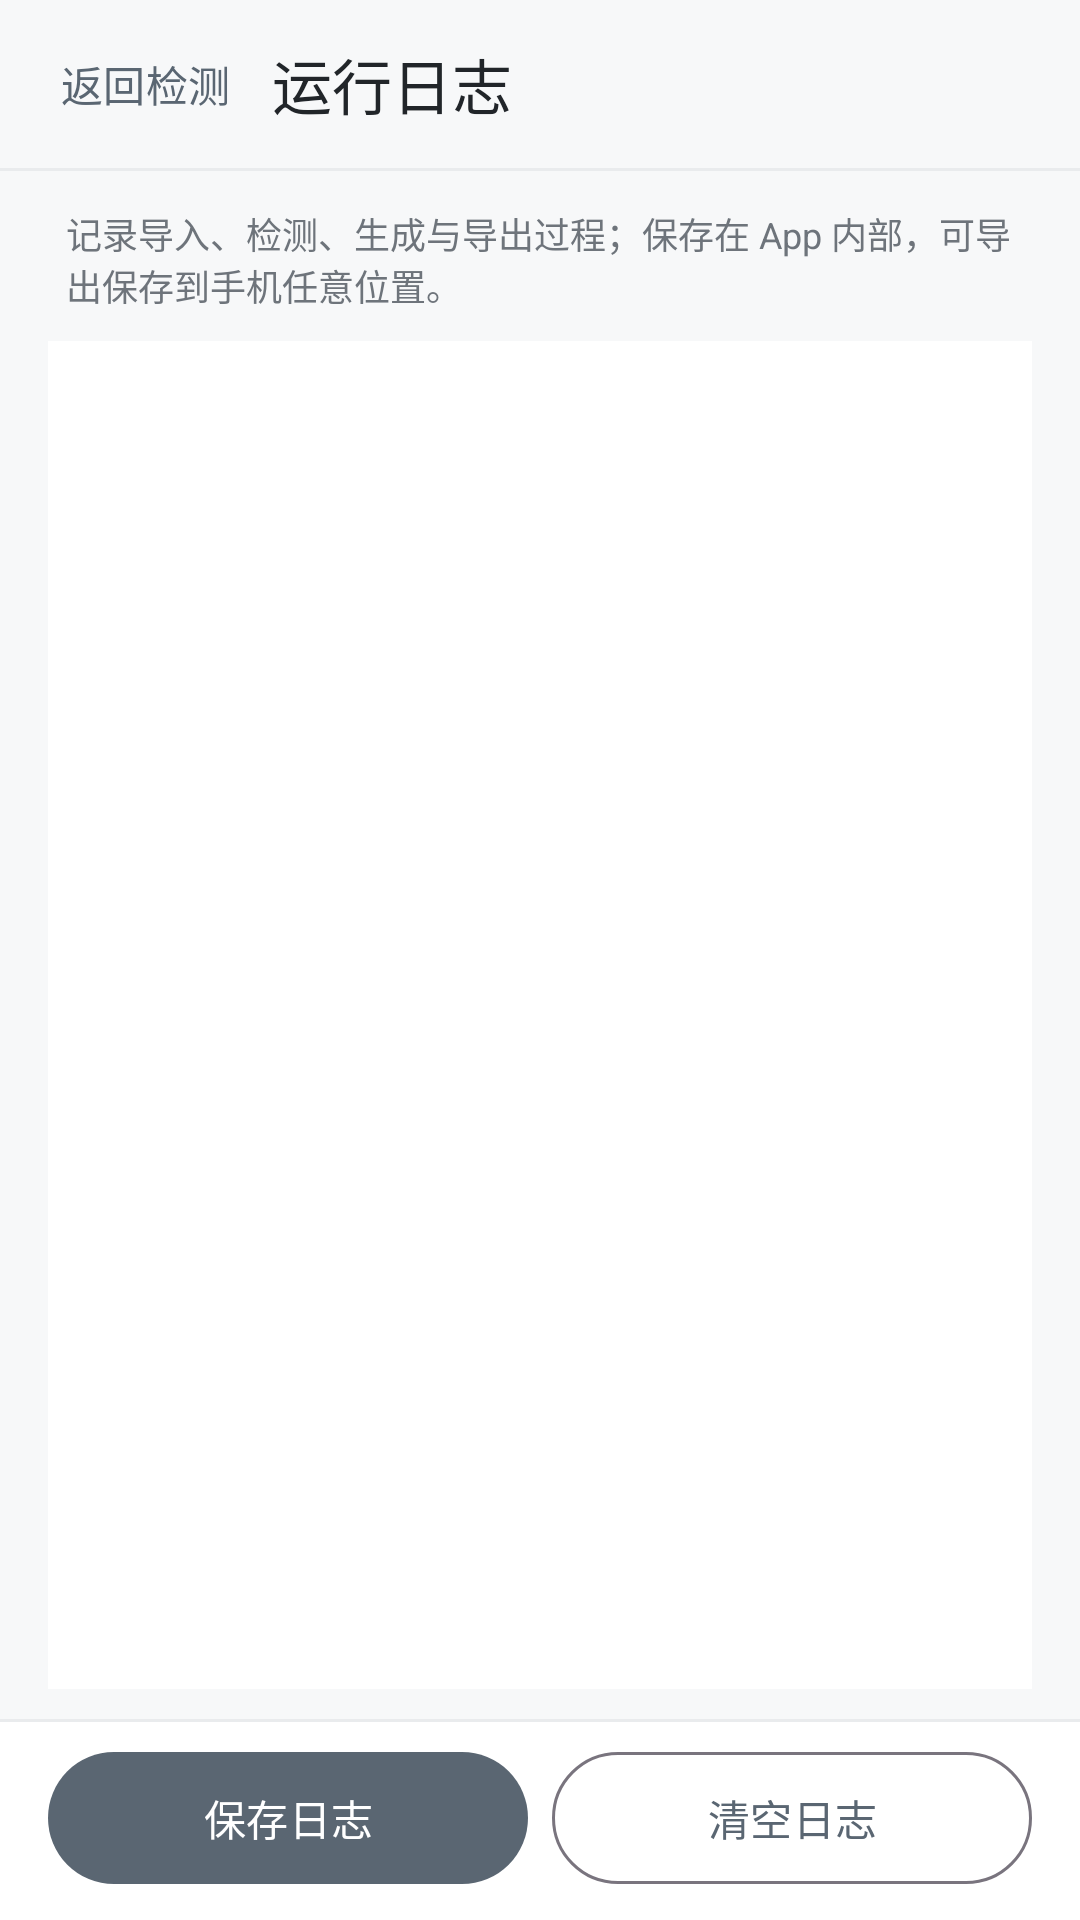

Write the Android layout XML for this screen, with the resource values it uses.
<!-- AndroidManifest.xml: application theme Theme.ShuyuanHelper -->
<!-- res/layout/activity_log.xml -->
<?xml version="1.0" encoding="utf-8"?>
<LinearLayout xmlns:android="http://schemas.android.com/apk/res/android"
    android:layout_width="match_parent"
    android:layout_height="match_parent"
    android:background="@color/bg_window"
    android:fitsSystemWindows="true"
    android:orientation="vertical">

    <LinearLayout
        android:layout_width="match_parent"
        android:layout_height="wrap_content"
        android:gravity="center_vertical"
        android:orientation="horizontal"
        android:paddingStart="10dp"
        android:paddingTop="8dp"
        android:paddingEnd="18dp"
        android:paddingBottom="8dp">

        <com.google.android.material.button.MaterialButton
            android:id="@+id/btnLogBack"
            style="@style/Widget.Material3.Button.TextButton"
            android:layout_width="wrap_content"
            android:layout_height="40dp"
            android:insetTop="0dp"
            android:insetBottom="0dp"
            android:minWidth="0dp"
            android:paddingStart="10dp"
            android:paddingEnd="10dp"
            android:text="@string/generator_back"
            android:textSize="14sp" />

        <TextView
            android:id="@+id/tvLogTitle"
            android:layout_width="0dp"
            android:layout_height="wrap_content"
            android:layout_marginStart="4dp"
            android:layout_weight="1"
            android:text="@string/log_title"
            android:textColor="@color/text_primary"
            android:textSize="20sp" />
    </LinearLayout>

    <View
        android:layout_width="match_parent"
        android:layout_height="1dp"
        android:background="@color/divider" />

    <TextView
        android:layout_width="match_parent"
        android:layout_height="wrap_content"
        android:paddingStart="22dp"
        android:paddingTop="12dp"
        android:paddingEnd="22dp"
        android:text="@string/log_subtitle"
        android:textColor="@color/text_secondary"
        android:textSize="12sp" />

    <ScrollView
        android:layout_width="match_parent"
        android:layout_height="0dp"
        android:layout_marginStart="16dp"
        android:layout_marginTop="10dp"
        android:layout_marginEnd="16dp"
        android:layout_marginBottom="10dp"
        android:layout_weight="1"
        android:background="@color/surface"
        android:scrollbars="vertical">

        <TextView
            android:id="@+id/tvLogContent"
            android:layout_width="match_parent"
            android:layout_height="wrap_content"
            android:fontFamily="monospace"
            android:lineSpacingExtra="2dp"
            android:padding="12dp"
            android:textColor="@color/text_primary"
            android:textIsSelectable="true"
            android:textSize="12sp" />
    </ScrollView>

    <View
        android:layout_width="match_parent"
        android:layout_height="1dp"
        android:background="@color/divider" />

    <LinearLayout
        android:layout_width="match_parent"
        android:layout_height="wrap_content"
        android:background="@color/surface"
        android:orientation="horizontal"
        android:paddingStart="16dp"
        android:paddingTop="10dp"
        android:paddingEnd="16dp"
        android:paddingBottom="12dp">

        <com.google.android.material.button.MaterialButton
            android:id="@+id/btnLogSave"
            style="@style/Widget.Material3.Button"
            android:layout_width="0dp"
            android:layout_height="44dp"
            android:layout_marginEnd="8dp"
            android:layout_weight="1"
            android:insetTop="0dp"
            android:insetBottom="0dp"
            android:text="@string/log_save" />

        <com.google.android.material.button.MaterialButton
            android:id="@+id/btnLogClear"
            style="@style/Widget.Material3.Button.OutlinedButton"
            android:layout_width="0dp"
            android:layout_height="44dp"
            android:layout_weight="1"
            android:insetTop="0dp"
            android:insetBottom="0dp"
            android:text="@string/log_clear" />
    </LinearLayout>
</LinearLayout>
<!-- resources referenced by this layout -->
<resources>
  <color name="bg_window">#F7F8F9</color>
  <color name="divider">#E9EBED</color>
  <color name="surface">#FFFFFF</color>
  <color name="text_primary">#212529</color>
  <color name="text_secondary">#6E747B</color>
  <string name="generator_back">返回检测</string>
  <string name="log_clear">清空日志</string>
  <string name="log_save">保存日志</string>
  <string name="log_subtitle">记录导入、检测、生成与导出过程；保存在 App 内部，可导出保存到手机任意位置。</string>
  <string name="log_title">运行日志</string>
  <style name="Theme.ShuyuanHelper" parent="Theme.Material3.Light.NoActionBar">
          <item name="colorPrimary">@color/brand_primary</item>
          <item name="colorPrimaryDark">@color/brand_dark</item>
          <item name="colorPrimaryVariant">@color/brand_dark</item>
          <item name="colorOnPrimary">#FFFFFF</item>
          <item name="colorSecondary">@color/brand_primary</item>
          <item name="colorPrimaryContainer">@color/brand_light</item>
          <item name="colorOnPrimaryContainer">@color/text_primary</item>
          <item name="colorSecondaryContainer">@color/brand_light</item>
          <item name="colorOnSecondaryContainer">@color/text_primary</item>
          <item name="colorSurface">@color/surface</item>
          <item name="colorOnSurface">@color/text_primary</item>
          <item name="colorOnSurfaceVariant">@color/text_secondary</item>
          <item name="android:windowBackground">@color/bg_window</item>
          <item name="android:statusBarColor">@color/bg_window</item>
          <item name="android:windowLightStatusBar">true</item>
          <item name="android:fontFamily">sans-serif</item>
      </style>
  <color name="brand_primary">#5A6672</color>
  <color name="brand_dark">#414B54</color>
  <color name="brand_light">#E9ECEF</color>
</resources>
